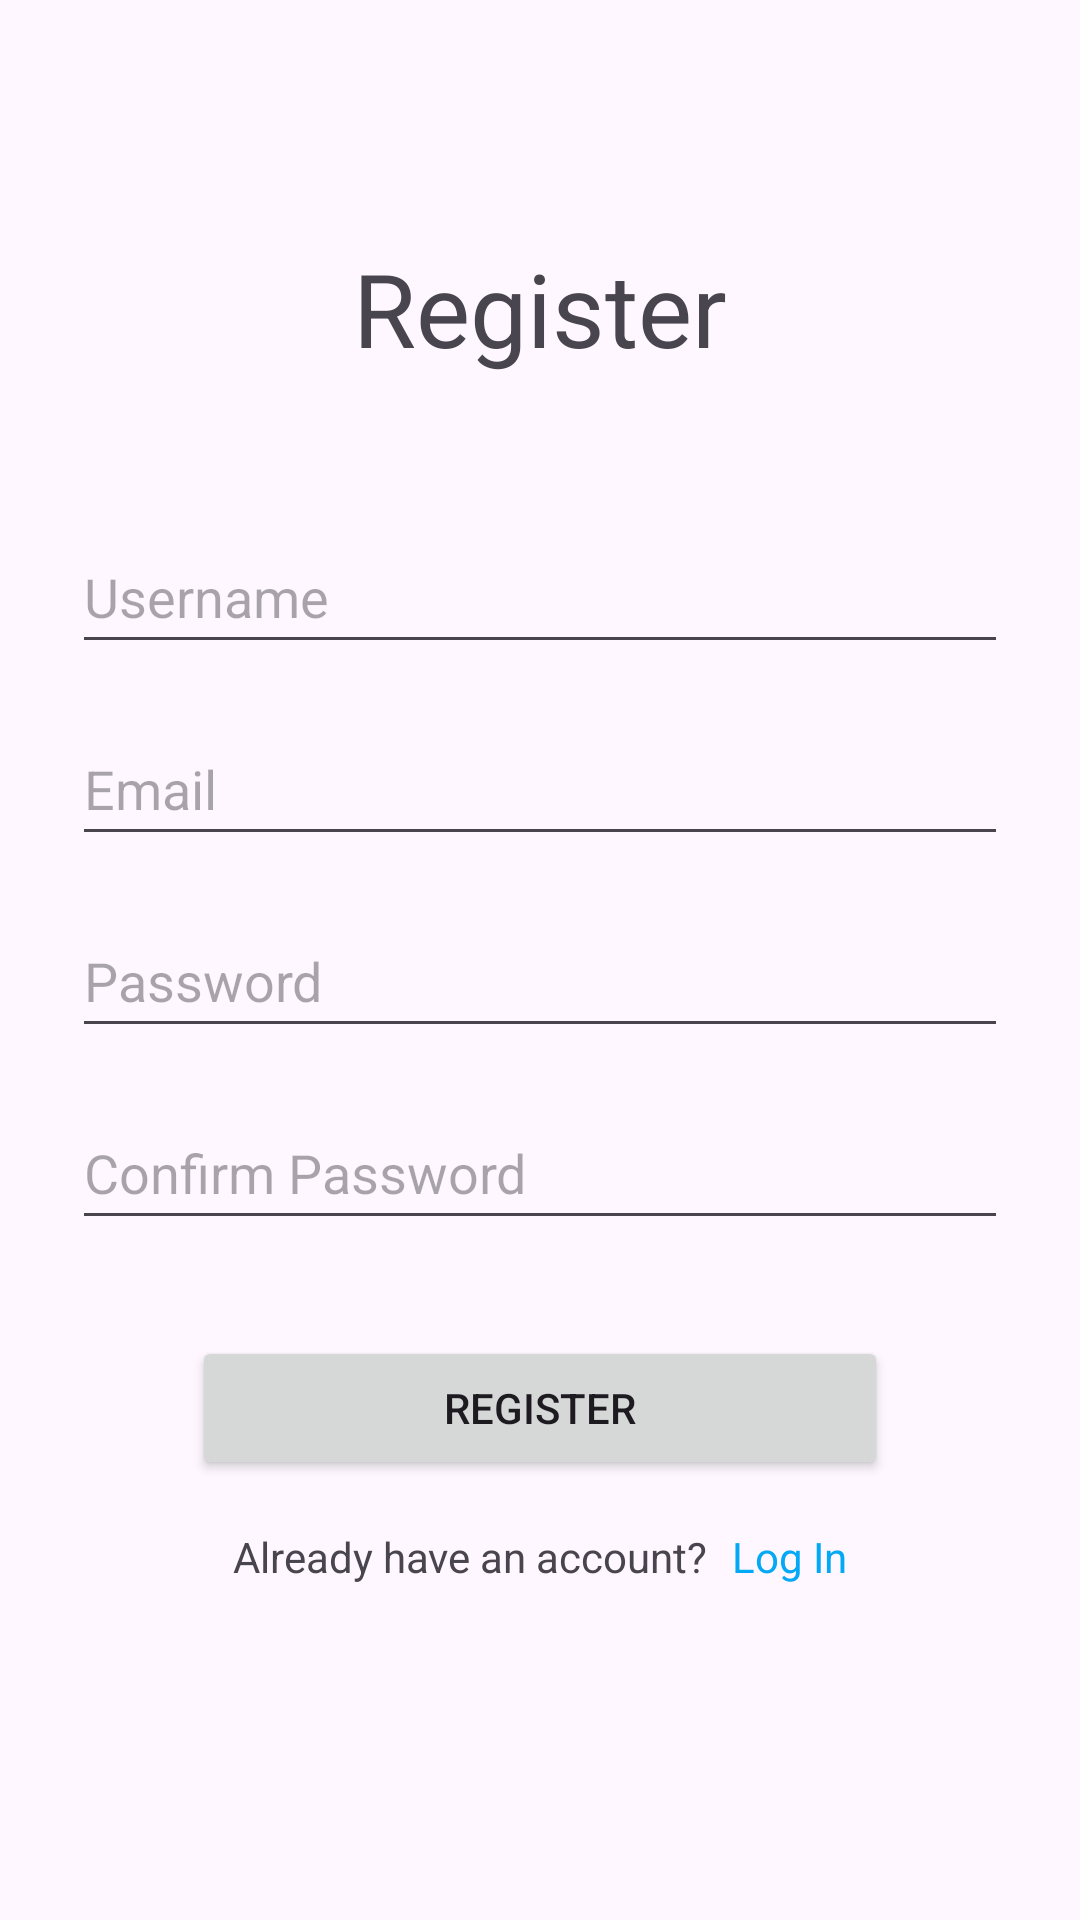

Write the Android layout XML for this screen, with the resource values it uses.
<!-- AndroidManifest.xml: application theme Theme.COMP1786SU25 -->
<!-- res/layout/activity_register_page.xml -->
<?xml version="1.0" encoding="utf-8"?>
<androidx.constraintlayout.widget.ConstraintLayout xmlns:android="http://schemas.android.com/apk/res/android"
    xmlns:app="http://schemas.android.com/apk/res-auto"
    xmlns:tools="http://schemas.android.com/tools"
    android:id="@+id/main"
    android:layout_width="match_parent"
    android:layout_height="match_parent"
    tools:context=".user_interface.Register_page">

    <TextView
        android:id="@+id/registerTitleTextView"
        android:layout_width="wrap_content"
        android:layout_height="wrap_content"
        android:layout_marginTop="80dp"
        android:text="@string/register"
        android:textAlignment="center"
        android:textSize="34sp"
        app:layout_constraintEnd_toEndOf="parent"
        app:layout_constraintStart_toStartOf="parent"
        app:layout_constraintTop_toTopOf="parent" />

    <EditText
        android:id="@+id/registerUsernameEditText"
        android:layout_width="0dp"
        android:layout_height="wrap_content"
        android:layout_marginStart="24dp"
        android:layout_marginTop="48dp"
        android:layout_marginEnd="24dp"
        android:autofillHints="username"
        android:ems="10"
        android:hint="@string/username"
        android:inputType="text"
        android:minHeight="48dp"
        app:layout_constraintEnd_toEndOf="parent"
        app:layout_constraintStart_toStartOf="parent"
        app:layout_constraintTop_toBottomOf="@+id/registerTitleTextView" />

    <EditText
        android:id="@+id/registerEmailEditText"
        android:layout_width="0dp"
        android:layout_height="wrap_content"
        android:layout_marginStart="24dp"
        android:layout_marginTop="16dp"
        android:layout_marginEnd="24dp"
        android:autofillHints="emailAddress"
        android:ems="10"
        android:hint="@string/email"
        android:inputType="textEmailAddress"
        android:minHeight="48dp"
        app:layout_constraintEnd_toEndOf="parent"
        app:layout_constraintStart_toStartOf="parent"
        app:layout_constraintTop_toBottomOf="@+id/registerUsernameEditText" />

    <EditText
        android:id="@+id/registerPasswordEditText"
        android:layout_width="0dp"
        android:layout_height="wrap_content"
        android:layout_marginStart="24dp"
        android:layout_marginTop="16dp"
        android:layout_marginEnd="24dp"
        android:autofillHints="password"
        android:ems="10"
        android:hint="@string/password"
        android:inputType="textPassword"
        android:minHeight="48dp"
        app:layout_constraintEnd_toEndOf="parent"
        app:layout_constraintStart_toStartOf="parent"
        app:layout_constraintTop_toBottomOf="@+id/registerEmailEditText" />

    <EditText
        android:id="@+id/registerConfirmPasswordEditText"
        android:layout_width="0dp"
        android:layout_height="wrap_content"
        android:layout_marginStart="24dp"
        android:layout_marginTop="16dp"
        android:layout_marginEnd="24dp"
        android:autofillHints="password"
        android:ems="10"
        android:hint="@string/confirm_password"
        android:inputType="textPassword"
        android:minHeight="48dp"
        app:layout_constraintEnd_toEndOf="parent"
        app:layout_constraintStart_toStartOf="parent"
        app:layout_constraintTop_toBottomOf="@+id/registerPasswordEditText" />

    <Button
        android:id="@+id/registerButton"
        android:layout_width="0dp"
        android:layout_height="wrap_content"
        android:layout_marginStart="64dp"
        android:layout_marginTop="32dp"
        android:layout_marginEnd="64dp"
        android:text="@string/register"
        app:layout_constraintEnd_toEndOf="parent"
        app:layout_constraintStart_toStartOf="parent"
        app:layout_constraintTop_toBottomOf="@+id/registerConfirmPasswordEditText" />

    <TextView
        android:id="@+id/alreadyHaveAccountTextView"
        android:layout_width="wrap_content"
        android:layout_height="wrap_content"
        android:layout_marginTop="16dp"
        android:text="@string/already_have_account"
        app:layout_constraintEnd_toStartOf="@+id/loginLinkTextView"
        app:layout_constraintHorizontal_chainStyle="packed"
        app:layout_constraintStart_toStartOf="parent"
        app:layout_constraintTop_toBottomOf="@+id/registerButton" />

    <TextView
        android:id="@+id/loginLinkTextView"
        android:layout_width="wrap_content"
        android:layout_height="wrap_content"
        android:layout_marginStart="8dp"
        android:text="@string/log_in"
        android:textColor="#03A9F4"
        app:layout_constraintBaseline_toBaselineOf="@+id/alreadyHaveAccountTextView"
        app:layout_constraintEnd_toEndOf="parent"
        app:layout_constraintStart_toEndOf="@+id/alreadyHaveAccountTextView" />

</androidx.constraintlayout.widget.ConstraintLayout>
<!-- resources referenced by this layout -->
<resources>
  <string name="already_have_account">Already have an account?</string>
  <string name="confirm_password">Confirm Password</string>
  <string name="email">Email</string>
  <string name="log_in">Log In</string>
  <string name="password">Password</string>
  <string name="register">Register</string>
  <string name="username">Username</string>
  <style name="Theme.COMP1786SU25" parent="Base.Theme.COMP1786SU25" />
  <style name="Base.Theme.COMP1786SU25" parent="Theme.Material3.DayNight.NoActionBar">
          
          
      </style>
</resources>
